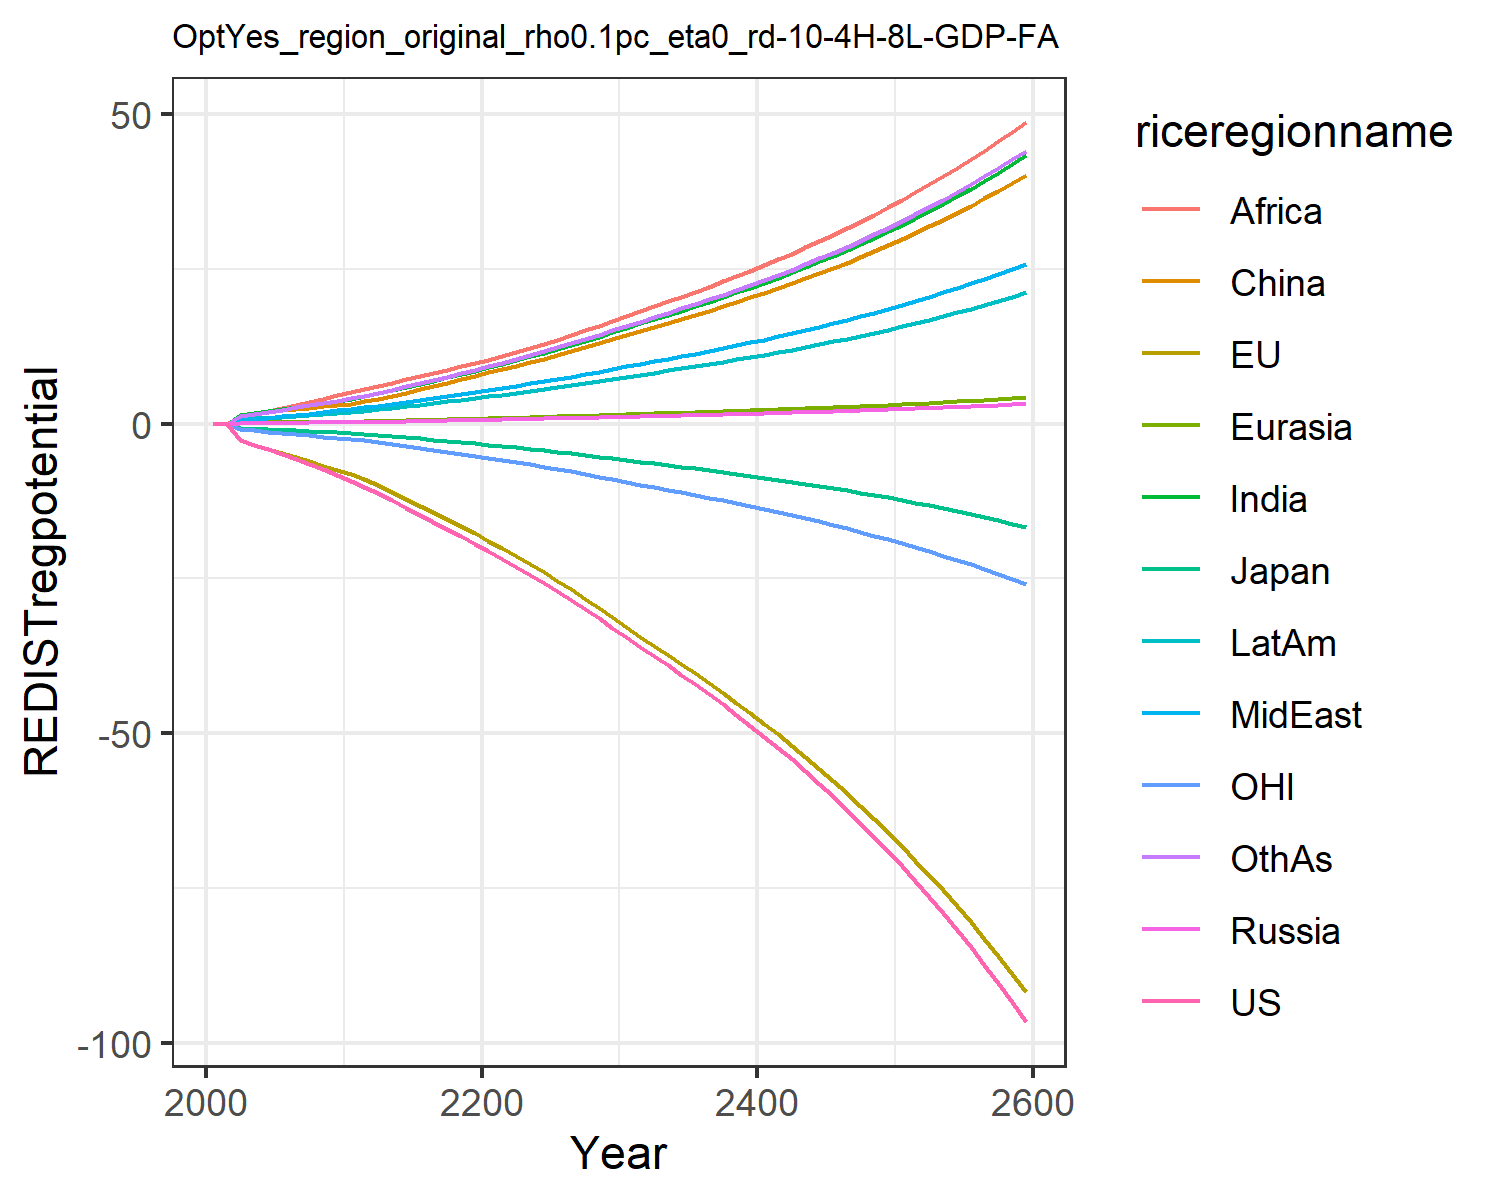

The file beside this chart, header and first rows:
0.0, 0.0, 0.0, 0.0, 0.0, 0.0, 0.0, 0.0, 0.0, 0.0, 0.0, 0.0
-0.01387, -0.01458, -0.00433, 0.0008414, 0.0009619, 0.008463, 0.007641, 0.003045, 0.005771, 0.003764, -0.004299, 0.006592
-2.624, -2.688, -0.7269, 0.1353, 0.1628, 1.477, 1.417, 0.5955, 1.163, 0.6831, -0.8356, 1.242
-3.369, -3.385, -0.8471, 0.1503, 0.1891, 1.742, 1.773, 0.7862, 1.589, 0.8447, -1.065, 1.592
-4.105, -4.049, -0.9348, 0.1623, 0.2111, 1.951, 2.103, 0.9795, 2.048, 0.9871, -1.284, 1.93
-4.891, -4.743, -0.9903, 0.1772, 0.2353, 2.167, 2.432, 1.184, 2.521, 1.133, -1.501, 2.276
-5.688, -5.424, -1.076, 0.1929, 0.2602, 2.396, 2.753, 1.402, 2.983, 1.283, -1.703, 2.621
-6.494, -6.093, -1.183, 0.2066, 0.2831, 2.606, 3.065, 1.632, 3.472, 1.429, -1.893, 2.969
-7.355, -6.774, -1.289, 0.2191, 0.305, 2.807, 3.38, 1.881, 4.002, 1.576, -2.084, 3.331
-8.27, -7.463, -1.392, 0.2304, 0.3258, 2.997, 3.695, 2.15, 4.574, 1.724, -2.276, 3.705
-9.244, -8.157, -1.492, 0.2494, 0.3539, 3.258, 4.037, 2.403, 5.084, 1.888, -2.466, 4.085
-10.24, -8.98, -1.624, 0.2803, 0.3943, 3.636, 4.449, 2.649, 5.544, 2.088, -2.697, 4.505
-11.24, -9.952, -1.795, 0.315, 0.4393, 4.058, 4.902, 2.921, 6.045, 2.31, -2.975, 4.968
-12.41, -11.05, -1.993, 0.3555, 0.4914, 4.546, 5.423, 3.234, 6.618, 2.565, -3.288, 5.5
-13.54, -12.13, -2.188, 0.3967, 0.5437, 5.038, 5.932, 3.541, 7.166, 2.817, -3.596, 6.022
-14.67, -13.22, -2.382, 0.4393, 0.5969, 5.54, 6.441, 3.847, 7.699, 3.07, -3.904, 6.543
-15.82, -14.31, -2.577, 0.4838, 0.6516, 6.057, 6.953, 4.156, 8.226, 3.327, -4.215, 7.069
-16.98, -15.43, -2.776, 0.5303, 0.7081, 6.594, 7.473, 4.469, 8.749, 3.589, -4.532, 7.603
-18.16, -16.57, -2.978, 0.5792, 0.7667, 7.151, 8.002, 4.789, 9.27, 3.857, -4.854, 8.148
-19.37, -17.73, -3.185, 0.6306, 0.8275, 7.73, 8.54, 5.115, 9.792, 4.132, -5.182, 8.703
-20.62, -18.91, -3.396, 0.6789, 0.887, 8.298, 9.102, 5.452, 10.33, 4.415, -5.518, 9.278
-21.87, -20.13, -3.613, 0.7231, 0.9445, 8.85, 9.689, 5.802, 10.89, 4.704, -5.861, 9.876
-23.14, -21.39, -3.837, 0.7668, 1.001, 9.397, 10.27, 6.147, 11.54, 4.991, -6.215, 10.47
-24.43, -22.69, -4.067, 0.8115, 1.06, 9.958, 10.86, 6.5, 12.21, 5.284, -6.577, 11.07
-25.74, -24.02, -4.302, 0.8573, 1.119, 10.53, 11.47, 6.861, 12.89, 5.585, -6.947, 11.69
-27.09, -25.38, -4.544, 0.9042, 1.18, 11.12, 12.09, 7.23, 13.59, 5.894, -7.327, 12.32
-28.47, -26.77, -4.793, 0.9523, 1.243, 11.73, 12.73, 7.608, 14.31, 6.21, -7.716, 12.97
-29.92, -28.24, -5.054, 1.003, 1.309, 12.37, 13.4, 8.005, 15.06, 6.543, -8.125, 13.65
-31.41, -29.75, -5.323, 1.055, 1.376, 13.03, 14.09, 8.412, 15.83, 6.885, -8.545, 14.35
-32.93, -31.28, -5.597, 1.108, 1.445, 13.7, 14.79, 8.827, 16.62, 7.234, -8.973, 15.06
-34.49, -32.85, -5.879, 1.162, 1.516, 14.38, 15.51, 9.254, 17.43, 7.589, -9.41, 15.79
-36.02, -34.38, -6.153, 1.215, 1.585, 15.03, 16.21, 9.676, 18.23, 7.935, -9.837, 16.51
-37.51, -35.86, -6.418, 1.266, 1.651, 15.67, 16.9, 10.08, 18.99, 8.269, -10.25, 17.21
-39.02, -37.33, -6.684, 1.317, 1.719, 16.3, 17.58, 10.49, 19.77, 8.606, -10.66, 17.91
-40.55, -38.82, -6.953, 1.37, 1.787, 16.95, 18.28, 10.91, 20.55, 8.947, -11.08, 18.62
-42.12, -40.34, -7.228, 1.423, 1.856, 17.61, 18.99, 11.33, 21.35, 9.294, -11.5, 19.34
-43.71, -41.89, -7.508, 1.477, 1.927, 18.28, 19.71, 11.77, 22.16, 9.648, -11.93, 20.08
-45.35, -43.47, -7.795, 1.533, 1.999, 18.97, 20.45, 12.21, 23, 10.01, -12.37, 20.83
-47.04, -45.09, -8.089, 1.59, 2.074, 19.67, 21.21, 12.66, 23.85, 10.38, -12.83, 21.6
-48.76, -46.75, -8.391, 1.648, 2.15, 20.39, 21.99, 13.13, 24.73, 10.76, -13.29, 22.4
-50.54, -48.45, -8.701, 1.708, 2.228, 21.14, 22.79, 13.6, 25.62, 11.16, -13.77, 23.21
-52.37, -50.2, -9.019, 1.769, 2.308, 21.9, 23.61, 14.09, 26.55, 11.56, -14.25, 24.05
-54.24, -51.99, -9.346, 1.833, 2.391, 22.68, 24.46, 14.6, 27.5, 11.97, -14.75, 24.91
-56.18, -53.83, -9.683, 1.898, 2.476, 23.48, 25.33, 15.12, 28.47, 12.4, -15.27, 25.79
-58.17, -55.72, -10.03, 1.964, 2.563, 24.31, 26.22, 15.65, 29.48, 12.83, -15.8, 26.7
-60.22, -57.66, -10.39, 2.033, 2.653, 25.16, 27.14, 16.2, 30.51, 13.28, -16.34, 27.64
-62.33, -59.66, -10.75, 2.104, 2.745, 26.04, 28.08, 16.76, 31.57, 13.74, -16.9, 28.6
-64.5, -61.72, -11.13, 2.177, 2.84, 26.94, 29.05, 17.34, 32.66, 14.22, -17.47, 29.59
-66.74, -63.83, -11.52, 2.252, 2.938, 27.87, 30.06, 17.94, 33.79, 14.71, -18.06, 30.61
-69.06, -66.01, -11.92, 2.329, 3.039, 28.83, 31.09, 18.55, 34.95, 15.22, -18.67, 31.66
-71.44, -68.25, -12.33, 2.409, 3.143, 29.81, 32.15, 19.19, 36.14, 15.74, -19.3, 32.74
-73.9, -70.56, -12.76, 2.491, 3.25, 30.83, 33.25, 19.84, 37.38, 16.27, -19.94, 33.86
-76.43, -72.94, -13.2, 2.576, 3.36, 31.88, 34.38, 20.52, 38.65, 16.83, -20.61, 35.01
-79.05, -75.39, -13.65, 2.663, 3.474, 32.96, 35.54, 21.21, 39.96, 17.4, -21.29, 36.19
-81.75, -77.92, -14.12, 2.753, 3.591, 34.07, 36.74, 21.93, 41.3, 17.98, -22, 37.42
-84.54, -80.52, -14.6, 2.846, 3.712, 35.22, 37.98, 22.67, 42.7, 18.59, -22.72, 38.68
-87.41, -83.2, -15.1, 2.941, 3.837, 36.4, 39.26, 23.43, 44.13, 19.21, -23.47, 39.98
-90.38, -85.97, -15.62, 3.04, 3.966, 37.62, 40.57, 24.21, 45.61, 19.86, -24.24, 41.32
-93.44, -88.82, -16.15, 3.142, 4.099, 38.88, 41.93, 25.03, 47.14, 20.52, -25.04, 42.7
-96.61, -91.76, -16.7, 3.247, 4.236, 40.18, 43.33, 25.86, 48.72, 21.21, -25.86, 44.13
